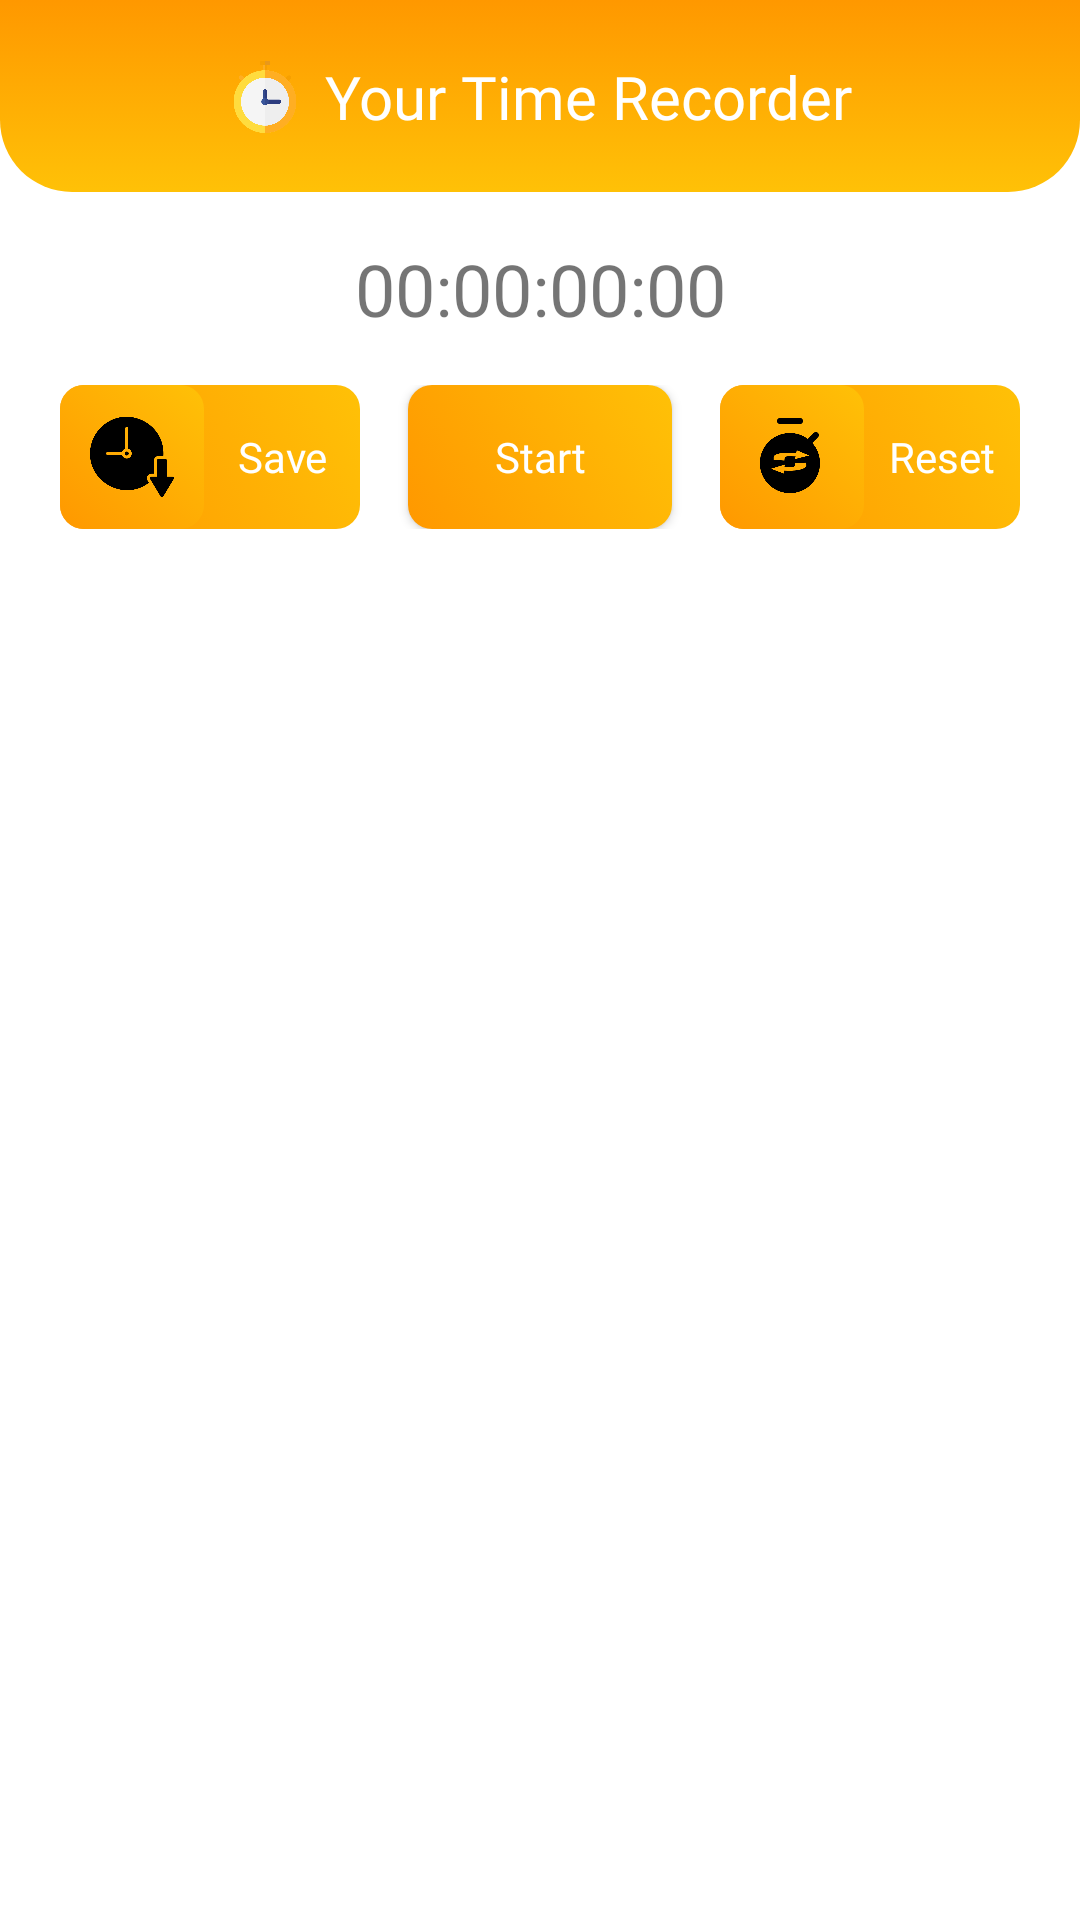

Android layout source for this screen:
<!-- AndroidManifest.xml: application theme Theme.Genedu -->
<!-- res/layout/activity_stopwatch.xml -->
<?xml version="1.0" encoding="utf-8"?>
<androidx.coordinatorlayout.widget.CoordinatorLayout
    xmlns:android="http://schemas.android.com/apk/res/android"
    xmlns:app="http://schemas.android.com/apk/res-auto"
    xmlns:tools="http://schemas.android.com/tools"
    android:id="@+id/activity_main"
    android:layout_width="match_parent"
    android:layout_height="match_parent"
    tools:context="com.owlvation.project.genedu.Tool.Stopwatch.StopwatchActivity">

    <com.google.android.material.appbar.AppBarLayout
        android:id="@+id/app_bar_layout"
        android:layout_width="match_parent"
        android:layout_height="wrap_content"
        android:background="@drawable/background_rounded_bottom"
        app:elevation="0dp">

        <androidx.constraintlayout.widget.ConstraintLayout
            android:id="@+id/layoutTitle"
            android:layout_width="match_parent"
            android:layout_height="64dp"
            app:layout_scrollFlags="scroll|enterAlways">

            <ImageView
                android:id="@+id/ic_back"
                android:layout_width="36dp"
                android:layout_height="36dp"
                android:layout_marginStart="16dp"
                android:clickable="true"
                android:src="@drawable/ic_back"
                app:tint="@color/white"
                app:layout_constraintStart_toStartOf="parent"
                app:layout_constraintTop_toTopOf="parent"
                app:layout_constraintBottom_toBottomOf="parent" />

            <androidx.constraintlayout.widget.ConstraintLayout
                android:id="@+id/layoutTitle2"
                android:layout_width="wrap_content"
                android:layout_height="wrap_content"
                app:layout_constraintTop_toTopOf="parent"
                app:layout_constraintBottom_toBottomOf="parent"
                app:layout_constraintStart_toStartOf="parent"
                app:layout_constraintEnd_toEndOf="parent">

                <ImageView
                    android:id="@+id/ic_stopwatch"
                    android:layout_width="24dp"
                    android:layout_height="24dp"
                    android:src="@drawable/ic_stopwatch"
                    app:layout_constraintStart_toStartOf="parent"
                    app:layout_constraintTop_toTopOf="parent"
                    app:layout_constraintBottom_toBottomOf="parent" />

                <TextView
                    android:id="@+id/textDescription"
                    android:layout_width="wrap_content"
                    android:layout_height="wrap_content"
                    android:layout_marginStart="8dp"
                    android:text="@string/title_stopwatch_act"
                    android:textColor="@color/white"
                    android:textSize="20sp"
                    android:fontFamily="@font/ubuntu_bold"
                    app:layout_constraintStart_toEndOf="@id/ic_stopwatch"
                    app:layout_constraintTop_toTopOf="parent"
                    app:layout_constraintBottom_toBottomOf="parent" />
            </androidx.constraintlayout.widget.ConstraintLayout>
        </androidx.constraintlayout.widget.ConstraintLayout>
    </com.google.android.material.appbar.AppBarLayout>

    <androidx.core.widget.NestedScrollView
        android:layout_width="match_parent"
        android:layout_height="match_parent"
        android:clipToPadding="false"
        android:fillViewport="true"
        app:layout_behavior="@string/appbar_scrolling_view_behavior">

        <androidx.constraintlayout.widget.ConstraintLayout
            android:layout_width="match_parent"
            android:layout_height="wrap_content">

            <TextView
                android:id="@+id/timer"
                android:layout_width="wrap_content"
                android:layout_height="wrap_content"
                android:layout_marginTop="16dp"
                android:text="@string/time_left_sw"
                android:layout_gravity="center_horizontal"
                android:fontFamily="@font/ubuntu_bold"
                android:textSize="24sp"
                app:layout_constraintEnd_toEndOf="parent"
                app:layout_constraintStart_toStartOf="parent"
                app:layout_constraintTop_toTopOf="parent" />

            <androidx.constraintlayout.widget.ConstraintLayout
                android:id="@+id/layoutButton"
                android:layout_width="match_parent"
                android:layout_height="wrap_content"
                android:layout_marginTop="16dp"
                app:layout_constraintEnd_toEndOf="parent"
                app:layout_constraintStart_toStartOf="parent"
                app:layout_constraintTop_toBottomOf="@+id/timer">

                <LinearLayout
                    android:id="@+id/save"
                    android:layout_width="100dp"
                    android:layout_height="48dp"
                    android:orientation="horizontal"
                    android:layout_marginEnd="16dp"
                    android:gravity="center_vertical"
                    android:background="@drawable/background_button_filled"
                    app:layout_constraintBottom_toBottomOf="parent"
                    app:layout_constraintEnd_toStartOf="@+id/start_pauseBtn"
                    app:layout_constraintHorizontal_chainStyle="packed"
                    app:layout_constraintStart_toStartOf="parent"
                    app:layout_constraintTop_toTopOf="parent">

                    <ImageButton
                        android:layout_width="48dp"
                        android:layout_height="48dp"
                        android:src="@drawable/ic_savetime"
                        android:background="@drawable/background_button_filled"
                        android:scaleType="centerCrop"
                        android:padding="8dp"
                        app:tint="@color/black" />

                    <TextView
                        android:layout_width="match_parent"
                        android:layout_height="wrap_content"
                        android:text="@string/btn_save"
                        android:fontFamily="@font/ubuntu_medium"
                        android:textColor="@color/white"
                        android:gravity="center"
                        android:textSize="14sp"/>
                </LinearLayout>

                <Button
                    android:id="@+id/start_pauseBtn"
                    android:layout_width="wrap_content"
                    android:layout_height="48dp"
                    android:background="@drawable/background_button_filled"
                    android:text="@string/start_mimo"
                    android:textAllCaps="false"
                    android:textColor="@color/white"
                    android:textSize="14sp"
                    android:fontFamily="@font/ubuntu_medium"
                    android:layout_marginEnd="16dp"
                    android:gravity="center"
                    app:backgroundTint="@null"
                    app:layout_constraintBottom_toBottomOf="parent"
                    app:layout_constraintEnd_toStartOf="@+id/reset"
                    app:layout_constraintStart_toEndOf="@+id/save"
                    app:layout_constraintTop_toTopOf="parent" />

                <LinearLayout
                    android:id="@+id/reset"
                    android:layout_width="100dp"
                    android:layout_height="48dp"
                    android:orientation="horizontal"
                    android:gravity="center_vertical"
                    android:background="@drawable/background_button_filled"
                    app:layout_constraintBottom_toBottomOf="parent"
                    app:layout_constraintEnd_toEndOf="parent"
                    app:layout_constraintStart_toEndOf="@+id/start_pauseBtn"
                    app:layout_constraintTop_toTopOf="parent">

                    <ImageButton
                        android:layout_width="48dp"
                        android:layout_height="48dp"
                        android:src="@drawable/ic_reset"
                        android:background="@drawable/background_button_filled"
                        android:scaleType="centerCrop"
                        android:padding="8dp"
                        app:tint="@color/black"/>

                    <TextView
                        android:layout_width="match_parent"
                        android:layout_height="wrap_content"
                        android:text="@string/reset"
                        android:fontFamily="@font/ubuntu_medium"
                        android:textColor="@color/white"
                        android:gravity="center"
                        android:textSize="14sp"/>
                </LinearLayout>
            </androidx.constraintlayout.widget.ConstraintLayout>

            <ListView
                android:id="@+id/listview1"
                android:layout_width="0dp"
                android:layout_height="0dp"
                android:layout_marginTop="16dp"
                app:layout_constraintStart_toStartOf="parent"
                app:layout_constraintEnd_toEndOf="parent"
                app:layout_constraintTop_toBottomOf="@+id/layoutButton"
                app:layout_constraintBottom_toBottomOf="parent" />

        </androidx.constraintlayout.widget.ConstraintLayout>
    </androidx.core.widget.NestedScrollView>
</androidx.coordinatorlayout.widget.CoordinatorLayout>
<!-- resources referenced by this layout -->
<resources>
  <color name="black">#FF000000</color>
  <color name="white">#FFFFFFFF</color>
  <!-- drawable background_button_filled (drawable) -->
  <selector xmlns:android="http://schemas.android.com/apk/res/android">
      <item>
          <shape android:shape="rectangle">
              <corners android:radius="8dp" />
              <gradient
                  android:startColor="@color/colorPrimaryDark"
                  android:endColor="@color/colorPrimary"
                  android:angle="45"/>
          </shape>
      </item>
  </selector>
  <!-- drawable background_rounded_bottom (drawable) -->
  <?xml version="1.0" encoding="utf-8"?>
  <selector xmlns:android="http://schemas.android.com/apk/res/android">
      <item>
          <shape android:shape="rectangle">
              <gradient
                  android:startColor="@color/colorPrimary"
                  android:endColor="@color/colorPrimaryDark"
                  android:angle="90"/>
              <corners
                  android:bottomLeftRadius="24dp"
                  android:bottomRightRadius="24dp"/>
          </shape>
      </item>
  </selector>
  <!-- drawable ic_reset: png bitmap (drawable, 37691 bytes) -->
  <!-- drawable ic_savetime: png bitmap (drawable, 10159 bytes) -->
  <!-- drawable ic_stopwatch: png bitmap (drawable, 16908 bytes) -->
  <string name="btn_save">Save</string>
  <string name="reset">Reset</string>
  <string name="start_mimo">Start</string>
  <string name="time_left_sw">00:00:00:00</string>
  <string name="title_stopwatch_act">Your Time Recorder</string>
  <style name="Theme.Genedu" parent="Base.Theme.Genedu" />
  <color name="colorPrimaryDark">#FF9800</color>
  <color name="colorPrimary">#FFC107</color>
  <style name="Base.Theme.Genedu" parent="Theme.MaterialComponents.Light.NoActionBar">
          <item name="colorPrimary">@color/colorPrimary</item>
          <item name="colorPrimaryDark">@color/colorPrimaryDark</item>
      </style>
</resources>
